Image classification data set "cls" (mengzhuo-k/pcb-inspector on GitHub). Class labels (7): damaged component, excess solder, good solder, misaligned component, missing component, poor solder, solder bridge.

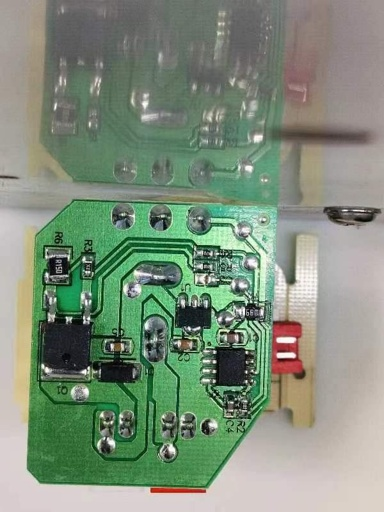
Label: missing component

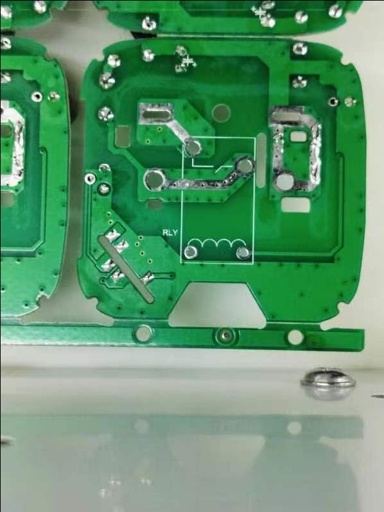
Label: solder bridge

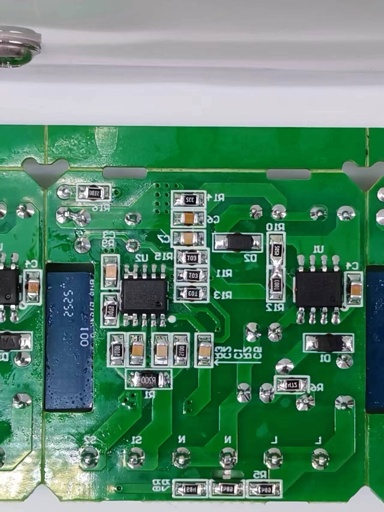
Label: good solder

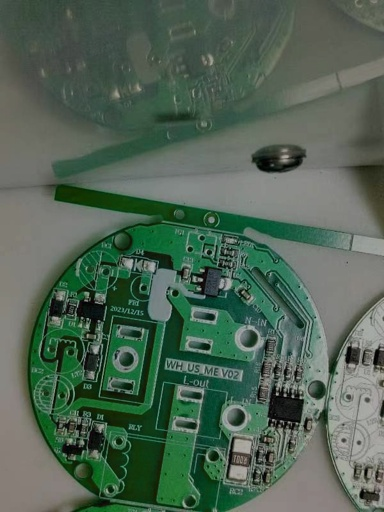
Label: excess solder

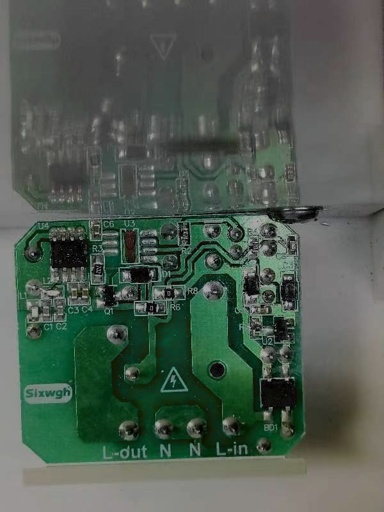
Label: misaligned component

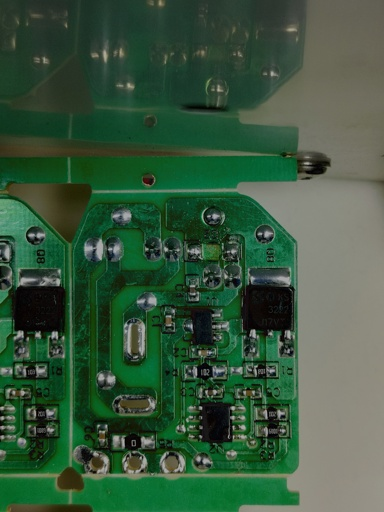
Label: damaged component
